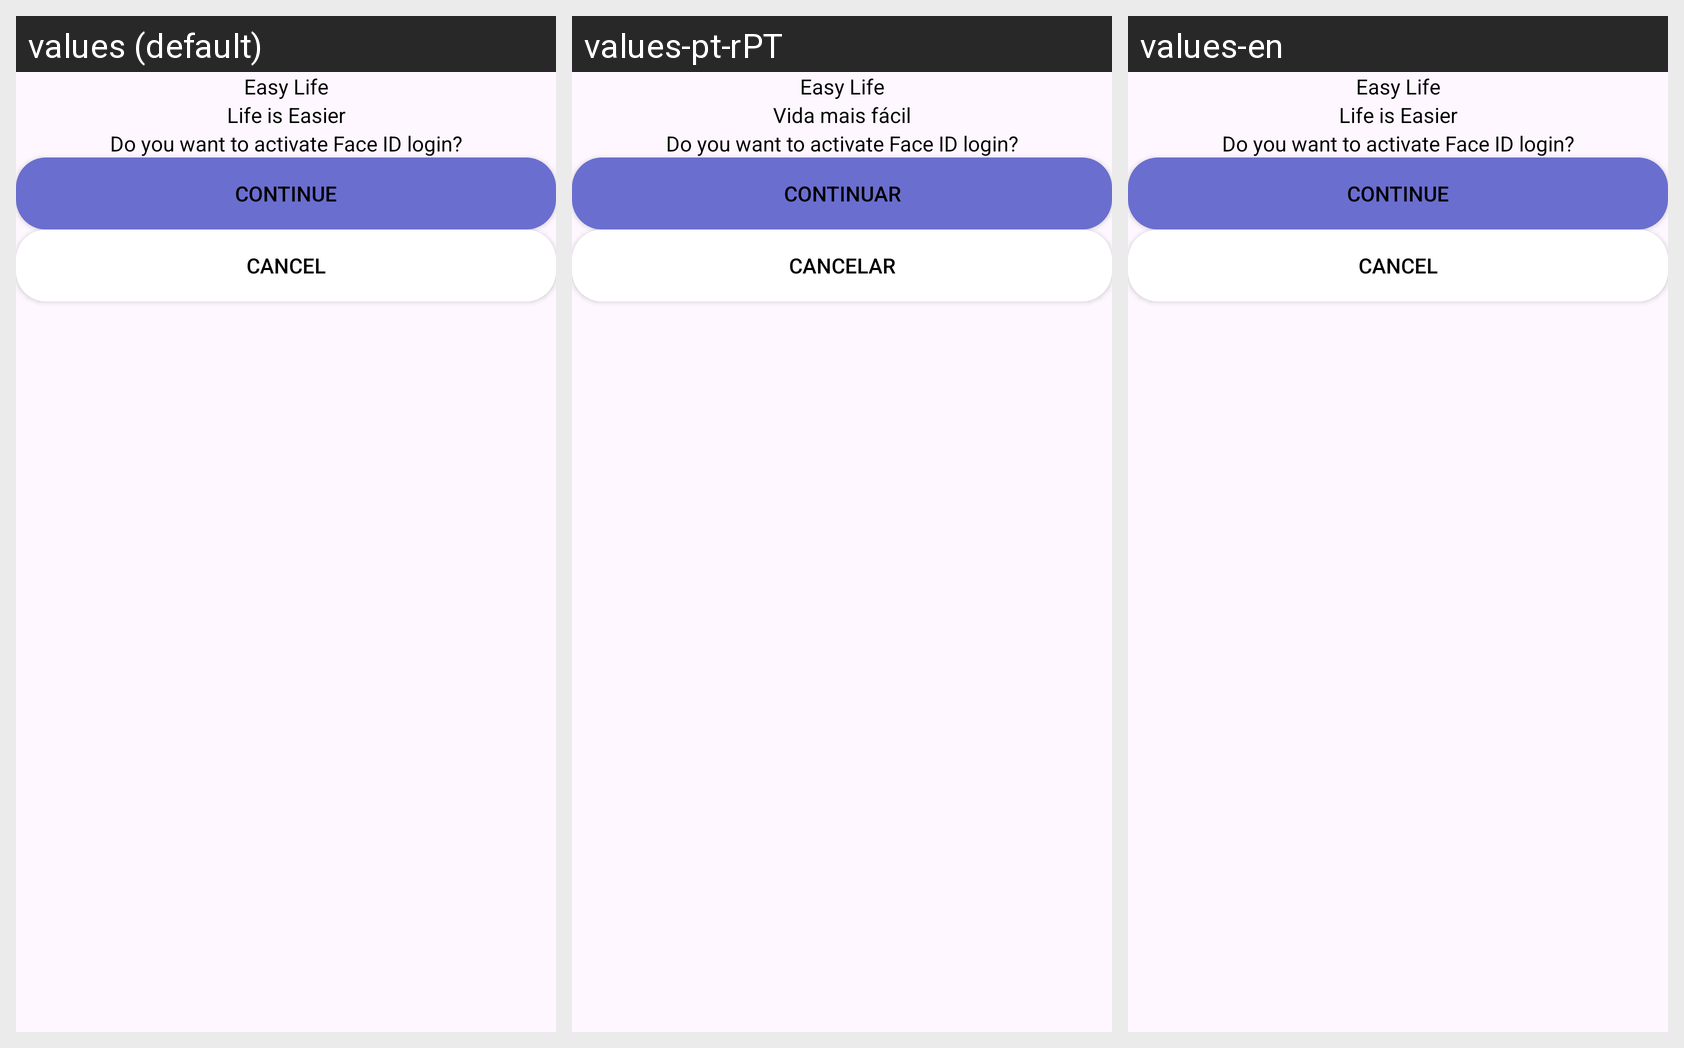

The same Android screen rendered under several of its app's locales, left to right. List the strings drawn on it with the default value and each locale's translation.
Android screen res/layout/fragment_register_dialog_face_i_d.xml rendered under 3 locales, left to right: values (default), values-pt-rPT, values-en. Device: Nexus 5 (rendered at 1080×1920; each locale shown at half size, 540×960, under a caption strip naming it); theme Theme.EasyLife.
Strings drawn on this screen, with the default value and each locale's value (text and hints the layout hard-codes, and strings that could not be matched under every locale, appear in the picture but are not listed):

app_name
  values: Easy Life
  values-pt-rPT: Easy Life
  values-en: Easy Life

app_slogan
  values: Life is Easier
  values-pt-rPT: Vida mais fácil
  values-en: Life is Easier

register_dialog_faceId_action_register
  values: Do you want to activate Face ID login?
  values-pt-rPT: Do you want to activate Face ID login?
  values-en: Do you want to activate Face ID login?

general_continue
  values: Continue
  values-pt-rPT: Continuar
  values-en: Continue

general_cancel
  values: Cancel
  values-pt-rPT: Cancelar
  values-en: Cancel
